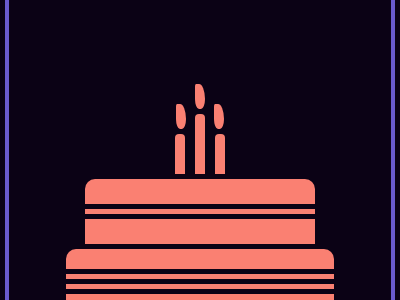

Here is a drawing made with CSS. Write the source that renders it.

<!-- file: index.html -->
<!DOCTYPE html>
<html lang="en">

<head>
    <meta charset="UTF-8">
    <meta http-equiv="X-UA-Compatible" content="IE=edge">
    <meta name="viewport" content="width=device-width, initial-scale=1.0">
    <title>Document</title>
</head>
<link rel="stylesheet" href="style.css">

<body>
    <div class='parent'>
        <div class="bound">
            <div class="base"></div>
            <div class="fst"></div>
            <div class="thin1"></div>
            <div class="thin2"></div>
            <div class="floor"></div>
            <div class="level"></div>
            <div class="line"></div>
            <div class="top"></div>
            <div class="container">
                <div class="side"></div>
                <div class="mid"></div>
                <div class="side"></div>
            </div>
            <div class="cont2">
                <div class="flame1"></div>
                <div class="flame2"></div>
                <div class="flame1"></div>
            </div>
        </div>
    </div>
</body>

</html>

/* file: style.css */
/* WARNING: Do not edit this part of the code (unless you know what you are doing) */
*, *::after, *::before{
    padding: 0;
    margin: 0;
    box-sizing: border-box;
  }
  
  body{
    display: grid;
    place-items: center center;
    place-content: center center;
    height: 100vh;
  }
  
  /* Write you code here */
  
  .parent{
    width: 400px;       
    height: 400px;
    background-color: #0B0215;
    color: white;
  }
  .bound{
        width: 390px;height: 390px;
        border: 4px solid #6a5acd;
        border-radius: 10px;
        position: relative;
        top: 5px;
        left: 5px;
  
    }
    .base{
        height: 10px;
        width: 80%;
        background-color: #fa8072;
        position: relative;
        top:359px;
        left: 10%;
        border-radius: 0 0 30px 30px;
    }
    .fst{
      height: 20px;
      width: 70%;
      background-color: #fa8072;
      position: relative;
      top:325px;
      left: 15%;
      
    }
    .thin1{
      height: 5px;
      width: 70%;
      background-color: #fa8072;
      position: relative;
      top:295px;
      left: 15%;
      }
      .thin2{
      height: 5px;
      width: 70%;
      background-color: #fa8072;
      position: relative;
      top:280px;
      left: 15%;
      }
      .floor{
          height: 20px;
          width: 70%;
          background-color: #fa8072;
          position: relative;
          top:250px;
          left: 15%;
          border-radius: 10px 10px 0 0;
      }
      .level{
          height: 25px;
          width: 60%;
          background-color: #fa8072;
          position: relative;
          top:200px;
          left: 20%;
          
      }
      .line{
          height: 5px;
      width: 60%;
      background-color: #fa8072;
      position: relative;
      top:165px;
      left: 20%;
      }
      .top{
          height: 25px;
          width: 60%;
          background-color: #fa8072;
          position: relative;
          top:130px;
          left: 20%;
          border-radius: 10px 10px 0 0;
      }
      .container{
          display: flex;
          justify-content: center;
          align-items: center;
          justify-items: center;
          align-content: center;
      }
      .side{
          height: 40px;
          width: 10px;
          background-color: #fa8072;
          border-radius: 4px  4px 0 0 ;
          margin: 10px;
          position: relative;
          top: 50px;
      }
      .mid{
          height: 60px;
          width: 10px;
          background-color: #fa8072;
          border-radius: 4px  4px 0 0 ;
          position: relative;
          top: 40px;
      }
      .cont2{
          display: flex;
          justify-content: center;
          align-items: center;
          justify-items: center;
          align-content: center;  
      }
  .flame1{
      height: 25px;
      width: 10px;
      background-color: #fa8072;
      position: relative;
      top:-35px;
     
    margin:5px;
     border-radius: 10% 60% 40% 40%;
  }
  .flame2{
    height: 25px;
      width: 10px;
      background-color: #fa8072;
      position: relative;
      top:-55px;
     
    margin:4px;
    border-radius: 10% 60% 40% 40%;
     
  }
